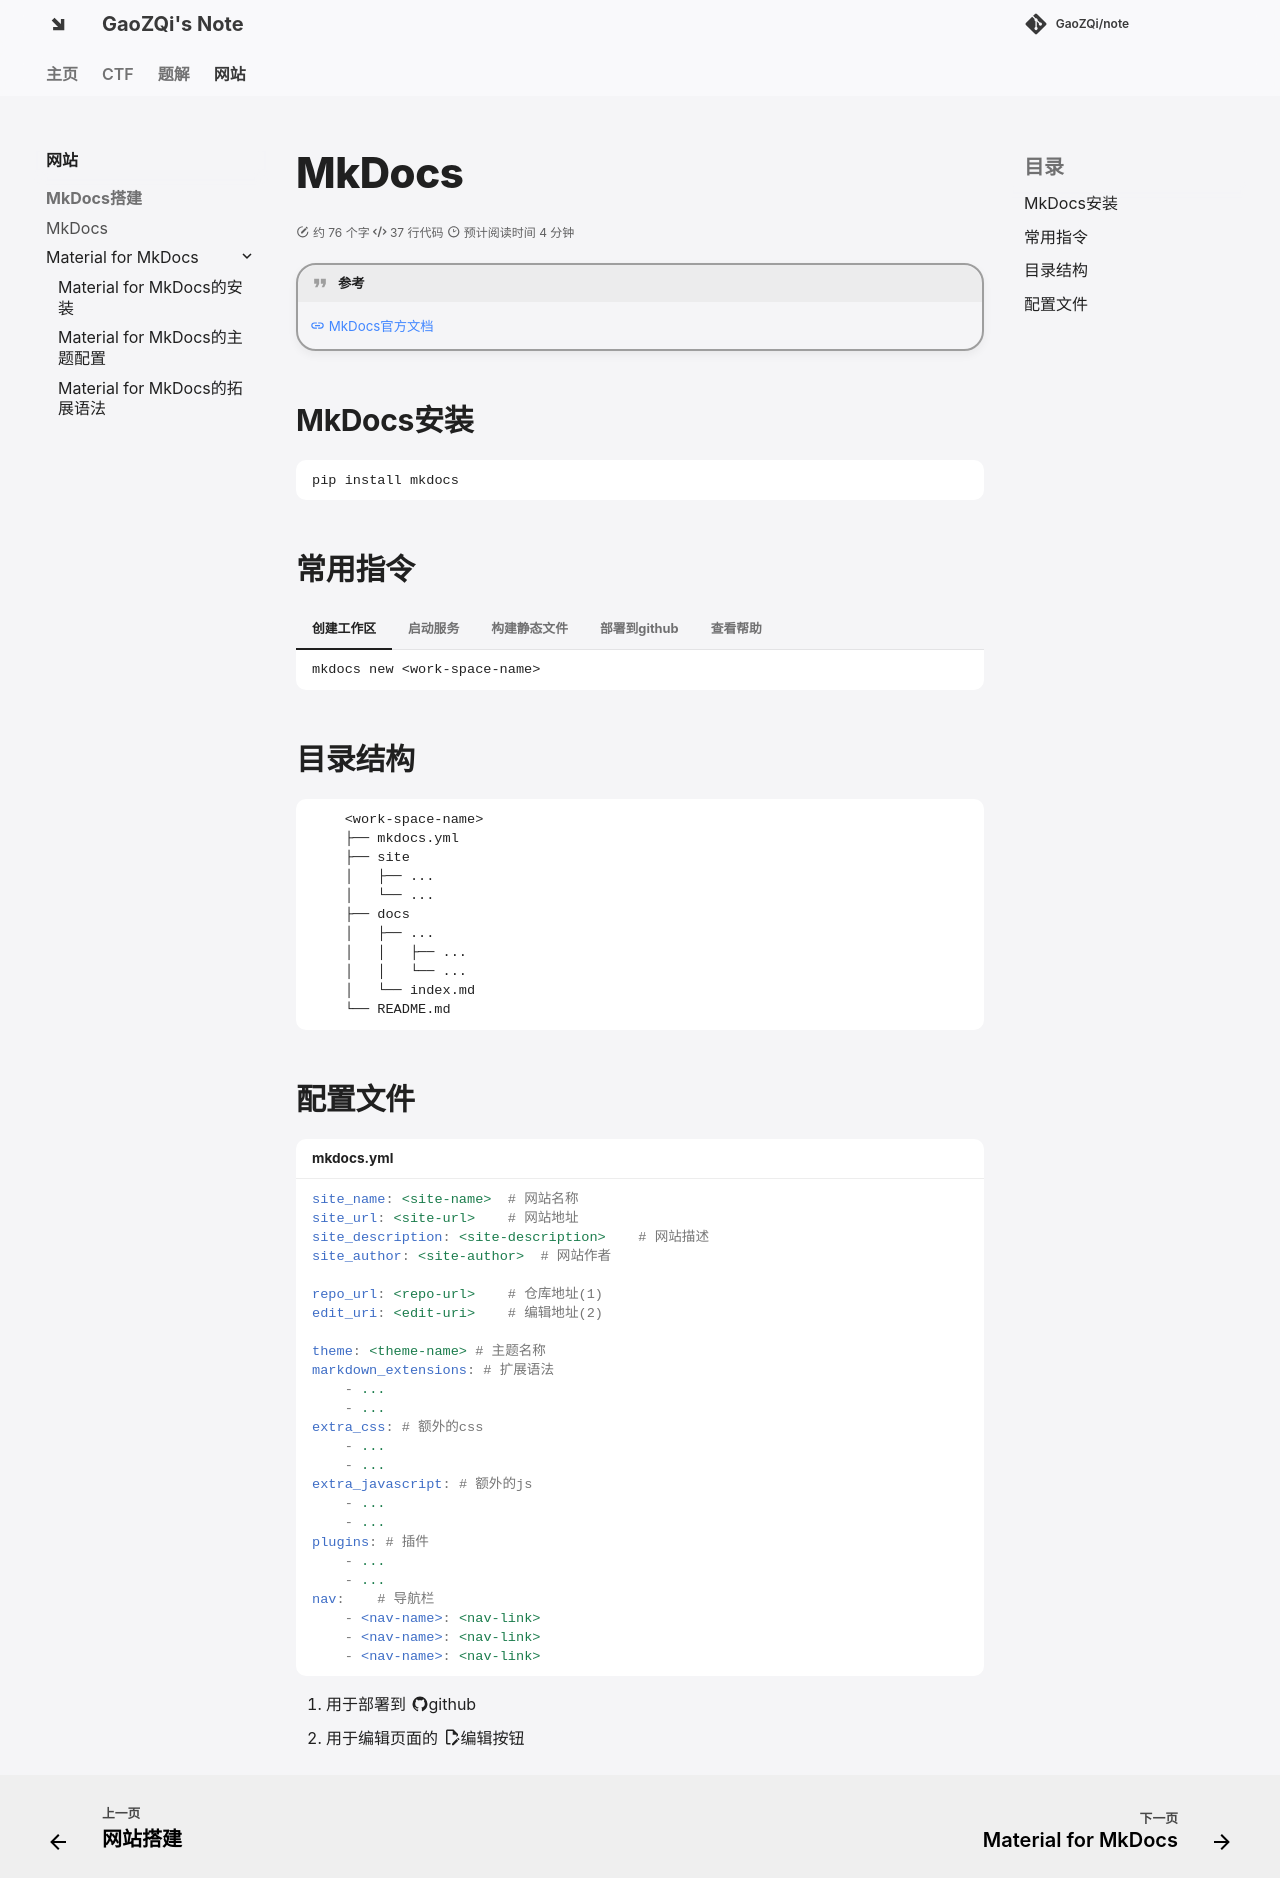

repository: GaoZQi/note · page: pages/Website/MkDocs/mkdocs/index.html · generator: mkdocs

# MkDocs搭建

## MkDocs安装

1. 安装 ```pip install mkdocs```
2. 常用指令
   + `mkdocs new <work-space-name> #创建工作区`
   + `mkdocs serve #启动服务`
   + `mkdocs build #构建静态文件`
   + `mkdocs gh-deploy #部署到github`
   + `mkdocs -h    #查看帮助`

## MkDocs

## mkdocs-material主题安装

1. 安装 `pip install mkdocs-material`
2. 配置 `mkdocs.yml`

   ```yml
   site_name: mkdocs-material
   theme: material
   ```

3. 配置 `mkdocs.yml` 侧边栏

   ```yml
   nav:
       - 主页: index.md
       - 文档:
           - mkdocs: mkdocs.md
           - mkdocs-material: mkdocs-material.md
       - 关于: about.md
   ```

4. 配置 `mkdocs.yml` 顶部导航栏

   ```yml
   nav:
       - 主页: index.md
       - 文档:
           - mkdocs: mkdocs.md
           - mkdocs-material: mkdocs-material.md
       - 关于: about.md
   ```
